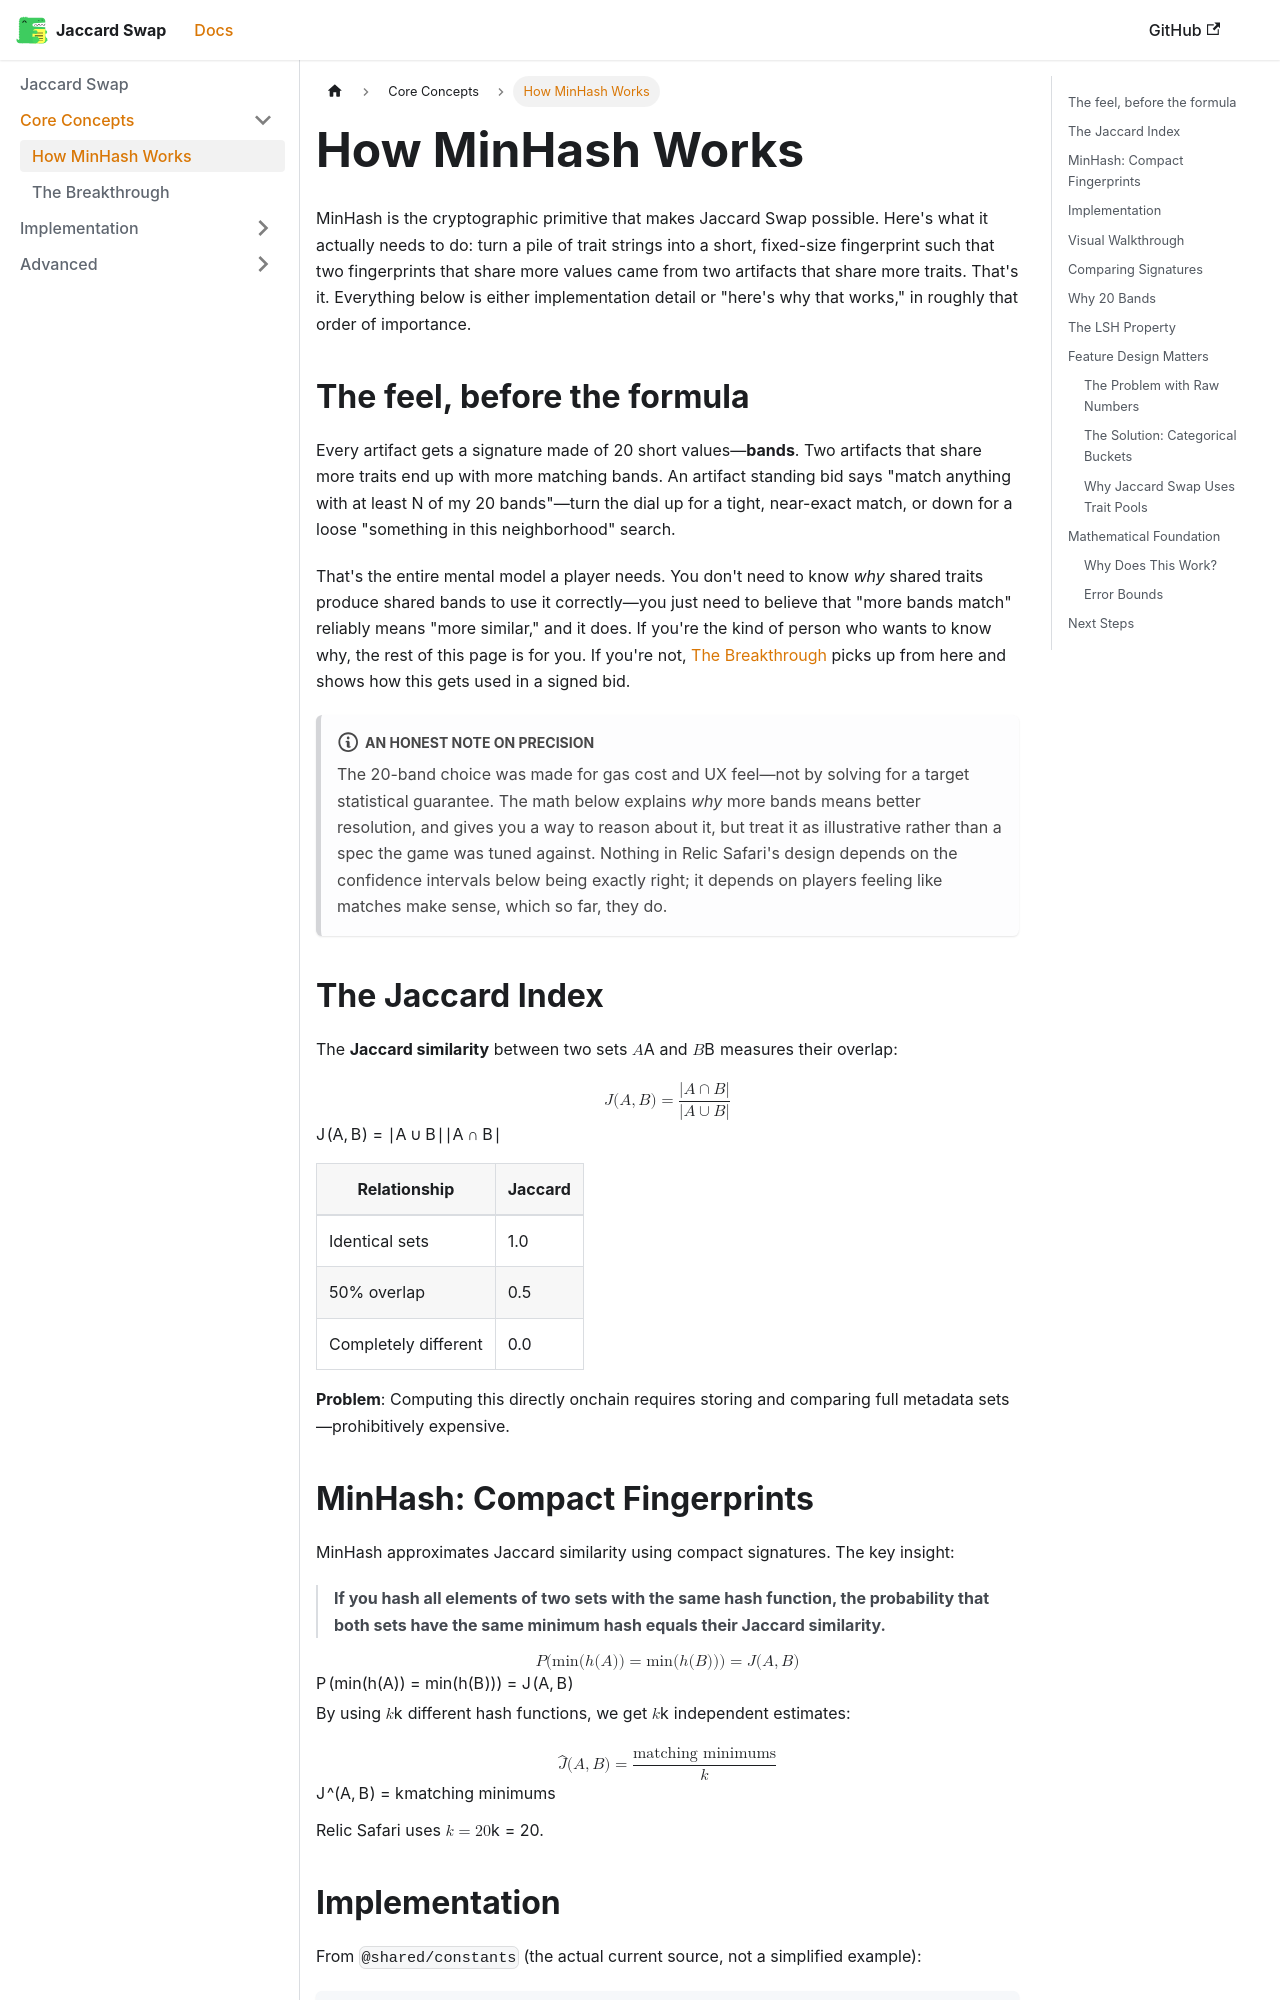

repository: jaccard-swap/docs · page: minhash/index.html · generator: docusaurus

---
sidebar_position: 2
---

# How MinHash Works

MinHash is the cryptographic primitive that makes Jaccard Swap possible. Here's what it actually needs to do: turn a pile of trait strings into a short, fixed-size fingerprint such that two fingerprints that share more values came from two artifacts that share more traits. That's it. Everything below is either implementation detail or "here's why that works," in roughly that order of importance.

## The feel, before the formula

Every artifact gets a signature made of 20 short values—**bands**. Two artifacts that share more traits end up with more matching bands. An artifact standing bid says "match anything with at least N of my 20 bands"—turn the dial up for a tight, near-exact match, or down for a loose "something in this neighborhood" search.

That's the entire mental model a player needs. You don't need to know *why* shared traits produce shared bands to use it correctly—you just need to believe that "more bands match" reliably means "more similar," and it does. If you're the kind of person who wants to know why, the rest of this page is for you. If you're not, [The Breakthrough](./breakthrough) picks up from here and shows how this gets used in a signed bid.

:::note An honest note on precision
The 20-band choice was made for gas cost and UX feel—not by solving for a
target statistical guarantee. The math below explains *why* more bands
means better resolution, and gives you a way to reason about it, but treat
it as illustrative rather than a spec the game was tuned against. Nothing
in Relic Safari's design depends on the confidence intervals below being
exactly right; it depends on players feeling like matches make sense, which
so far, they do.
:::

## The Jaccard Index

The **Jaccard similarity** between two sets $A$ and $B$ measures their overlap:

$$
J(A,B) = \frac{|A \cap B|}{|A \cup B|}
$$

| Relationship | Jaccard |
|--------------|---------|
| Identical sets | 1.0 |
| 50% overlap | 0.5 |
| Completely different | 0.0 |

**Problem**: Computing this directly onchain requires storing and comparing full metadata sets—prohibitively expensive.

## MinHash: Compact Fingerprints

MinHash approximates Jaccard similarity using compact signatures. The key insight:

> **If you hash all elements of two sets with the same hash function, the probability that both sets have the same minimum hash equals their Jaccard similarity.**

$$
P(\min(h(A)) = \min(h(B))) = J(A,B)
$$

By using $k$ different hash functions, we get $k$ independent estimates:

$$
\hat{J}(A,B) = \frac{\text{matching minimums}}{k}
$$

Relic Safari uses $k = 20$.
